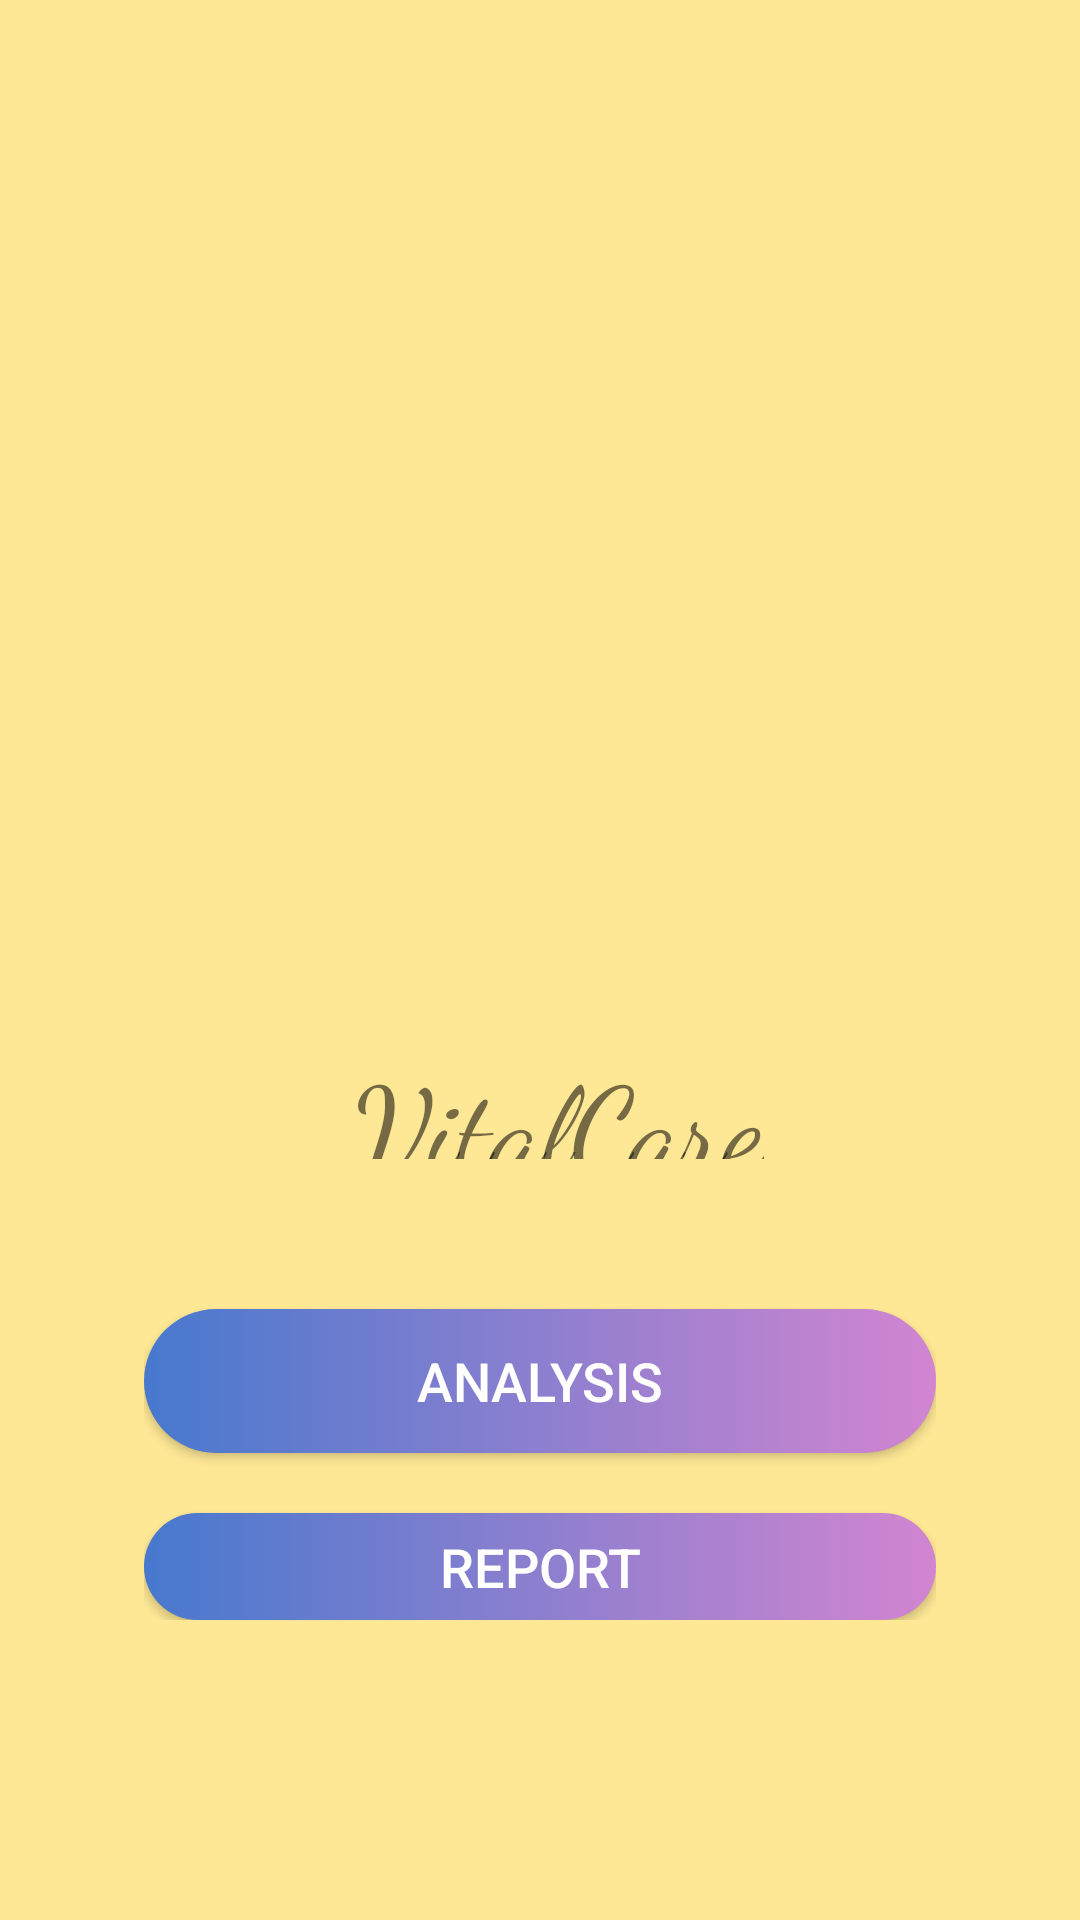

This screen was rendered from an Android layout file. Write that file and the resources it references.
<!-- AndroidManifest.xml: application theme AppTheme -->
<!-- res/layout/activity_home_page.xml -->
<?xml version="1.0" encoding="utf-8"?>
<RelativeLayout xmlns:android="http://schemas.android.com/apk/res/android"
    xmlns:app="http://schemas.android.com/apk/res-auto"
    xmlns:tools="http://schemas.android.com/tools"
    android:layout_width="match_parent"
    android:layout_height="match_parent"
    android:paddingBottom="100dp"
    android:paddingLeft="48dp"
    android:paddingRight="48dp"
    android:paddingTop="100dp"
    android:background="#d8ffe684"
    tools:context=".Home_page">

    <ImageView
        android:id="@+id/imageView"
        android:layout_width="match_parent"
        android:layout_height="250dp"
        android:layout_weight="1"
        app:srcCompat="@drawable/heart" />

    <TextView
        android:id="@+id/vital_care_text"
        android:layout_width="wrap_content"
        android:layout_height="40dp"
        android:layout_marginLeft="70dp"
        android:layout_below="@id/imageView"
        android:layout_marginTop="-4dp"
        android:fontFamily="cursive"
        android:gravity="center"
        android:text="VitalCare"
        android:textSize="40dp" />

    <Button
        android:id="@+id/btn_userxmain"
        style="@style/button_styleMain"
        android:layout_marginTop="50dp"
        android:layout_below="@id/vital_care_text"
        android:text="Analysis" />

    <Button
        android:id="@+id/btn_userxreport"
        style="@style/button_styleMain"
        android:layout_marginTop="20dp"
        android:layout_below="@id/btn_userxmain"
        android:text="Report" />

    <TextView
        android:id="@+id/copy_right_credit"
        android:layout_width="wrap_content"
        android:layout_height="40dp"
        android:layout_marginLeft="30dp"
        android:layout_below="@id/btn_userxreport"
        android:layout_marginTop="20dp"
        android:fontFamily="cursive"
        android:gravity="center"
        android:text="© University of Essex - Masters student : Atitaya P."
        android:textSize="12dp" />






</RelativeLayout>
<!-- resources referenced by this layout -->
<resources>
  <style name="button_styleMain">
          <item name="android:background">@drawable/button_backgroundmain</item>
          <item name="android:textColor">#ffffff</item>
          <item name="android:layout_width">match_parent</item>
          <item name="android:layout_height">wrap_content</item>
          <item name="android:textSize">18dp</item>
      </style>
  <style name="AppTheme" parent="Theme.AppCompat.Light.NoActionBar">
          
          <item name="colorPrimary">@color/colorPrimary</item>
          <item name="colorPrimaryDark">@color/colorPrimaryDark</item>
          <item name="colorAccent">@color/colorAccent</item>
      </style>
  <!-- drawable button_backgroundmain (drawable) -->
  <?xml version="1.0" encoding="utf-8"?>
  
  <selector xmlns:android="http://schemas.android.com/apk/res/android">
      <item>
          <shape android:shape="rectangle">
              <corners android:radius="50dp"/>
              <solid android:color="#fdfdfe"/>
              <size android:height="32dp"/>
              <gradient android:startColor="#4779ce" android:endColor="#d285d0"/>
          </shape>
      </item>
  </selector>
  <!-- not gathered from this repository: default colours our renderer supplied (Android Studio template values) -->
  <color name="colorPrimary">#FF6200EE</color>
  <color name="colorPrimaryDark">#FF3700B3</color>
  <color name="colorAccent">#FF03DAC5</color>
</resources>
